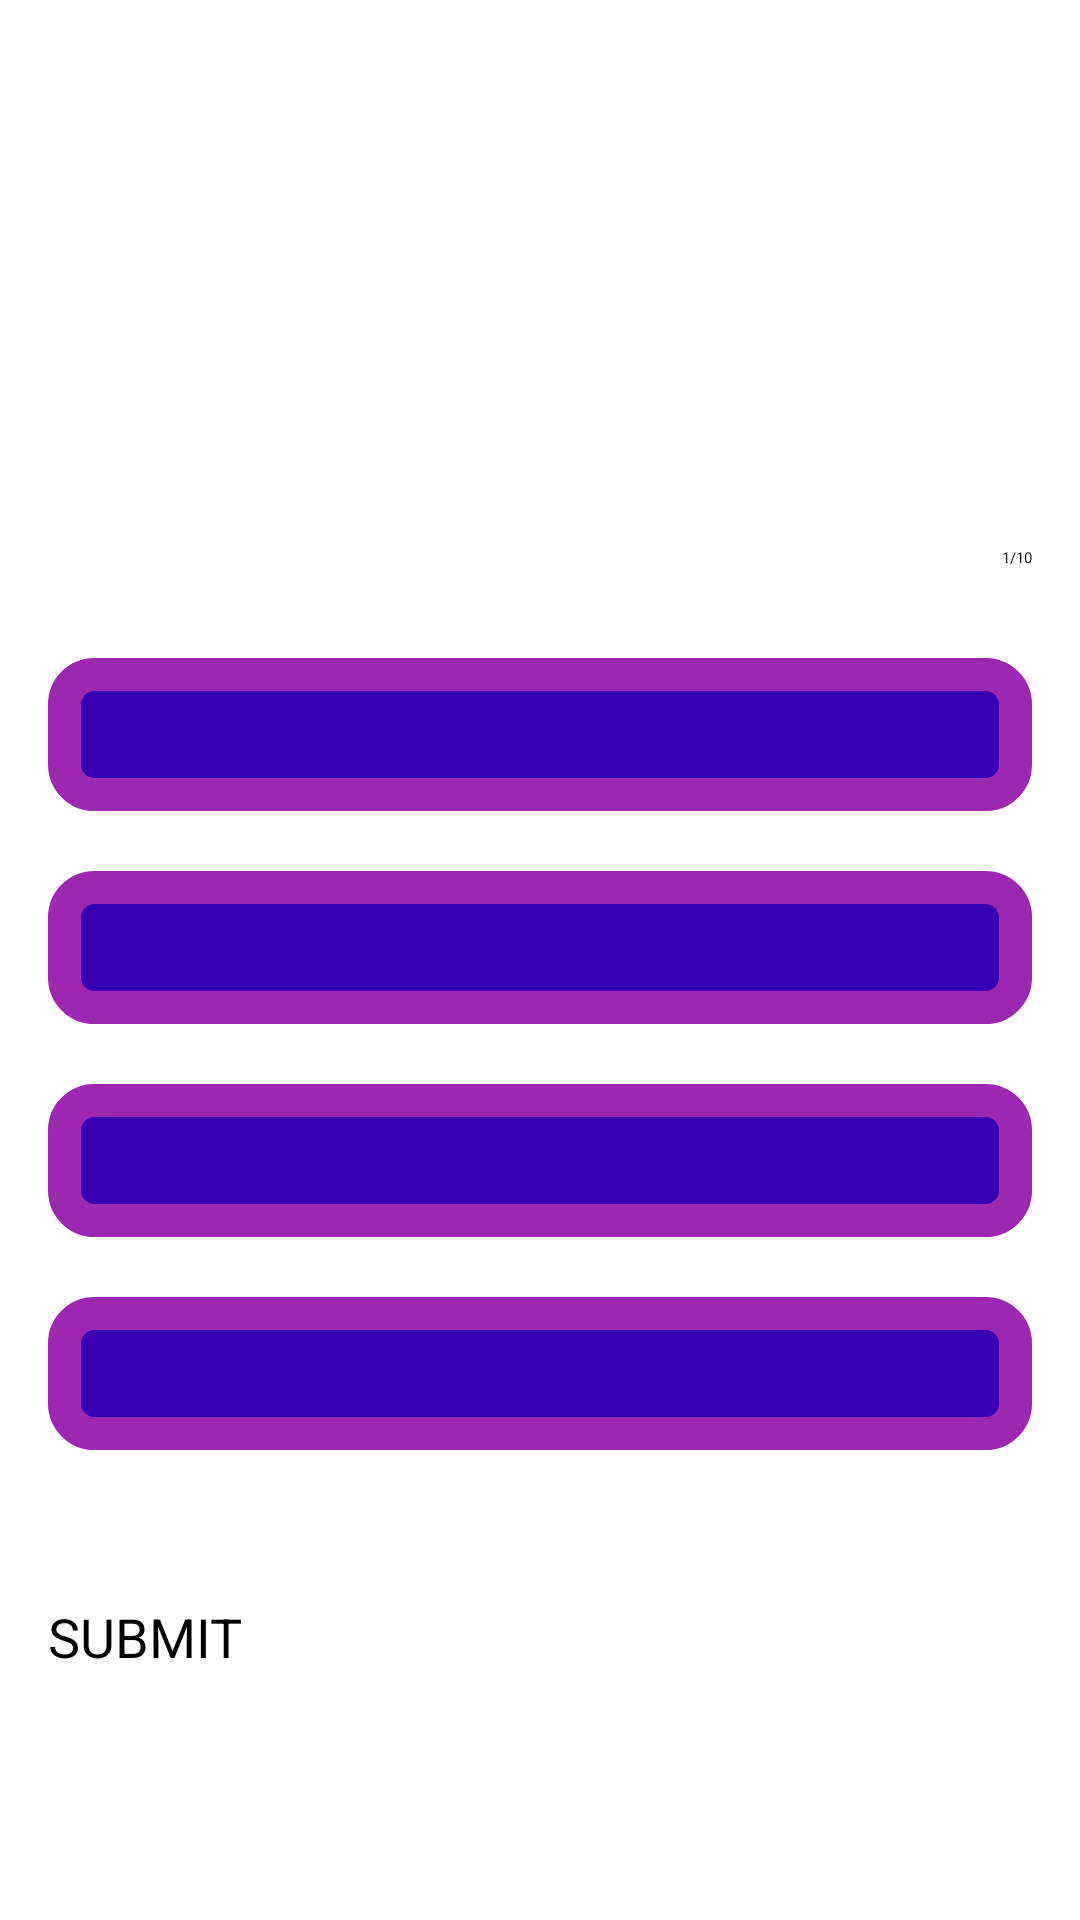

Here is an Android app screen rendered from its layout file. Give the layout XML and the strings, colors and styles it references.
<!-- AndroidManifest.xml: application theme Theme.StudentStudyApp -->
<!-- res/layout/activity_quiz_questions.xml -->
<?xml version="1.0" encoding="utf-8"?>
<ScrollView xmlns:android="http://schemas.android.com/apk/res/android"
    xmlns:app="http://schemas.android.com/apk/res-auto"
    xmlns:tools="http://schemas.android.com/tools"
    android:layout_width="match_parent"
    android:layout_height="match_parent"
    android:fillViewport="true"
    tools:context=".QuizQuestionActivity">

    <LinearLayout
        android:layout_width="match_parent"
        android:layout_height="wrap_content"
        android:orientation="vertical"
        android:gravity="center"
        android:paddingVertical="32dp"
        android:paddingHorizontal="16dp"
        >

        <TextView
            android:id="@+id/tvQuestion"
            android:layout_width="match_parent"
            android:layout_height="wrap_content"
            android:layout_marginBottom="30dp"
            android:paddingHorizontal="20dp"
            android:textAlignment="center"
            android:textColor="#333333"
            android:textSize="28sp"
            tools:text="What does country this flag belongs to?" />

        <TextView
            android:id="@+id/tvScore"
            android:layout_width="wrap_content"
            android:layout_height="wrap_content"
            android:layout_gravity="center"
            android:layout_marginBottom="16dp"
            android:textAlignment="center"
            android:textSize="20sp"
            android:contentDescription="Quiz Score"
            tools:text="Score 1" />

        <LinearLayout
            android:layout_width="match_parent"
            android:layout_height="wrap_content"
            android:layout_marginBottom="20dp"
            android:gravity="center_vertical">
            <ProgressBar
                android:id="@+id/progressBar"
                android:layout_width="0dp"
                android:layout_height="wrap_content"
                android:layout_weight="1"
                android:min="0"
                android:minHeight="50dp"
                android:progress="1"
                android:indeterminate="false"
                android:layout_marginRight="16dp"
                android:progressTint="@color/purple_700"
                android:progressBackgroundTint="@color/purple_200"
                style="@style/Widget.AppCompat.ProgressBar.Horizontal"
                />

            <TextView
                android:id="@+id/tvProgress"
                android:layout_width="wrap_content"
                android:layout_height="wrap_content"
                android:text="1/10"
                />
        </LinearLayout>


        <TextView
            android:id="@+id/optionOne"
            style="@style/toggleButton"
            tools:text="Argentina"
            />

        <TextView
            android:id="@+id/optionTwo"
            style="@style/toggleButton"
            tools:text="Australia"
            />

        <TextView
            android:id="@+id/optionThree"
            style="@style/toggleButton"
            tools:text="Armenia"
            />

        <TextView
            android:id="@+id/optionFour"
            style="@style/toggleButton"
            tools:text="Austria"
            />

        <Button
            android:id="@+id/btnSubmit"
            android:layout_width="match_parent"
            android:layout_height="wrap_content"
            android:layout_marginTop="30dp"
            android:paddingVertical="10dp"
            android:text="SUBMIT"
            android:textSize="18dp" />
    </LinearLayout>
</ScrollView>
<!-- resources referenced by this layout -->
<resources>
  <color name="purple_200">#FFBB86FC</color>
  <color name="purple_700">#FF3700B3</color>
  <style name="toggleButton">
          <item name="android:layout_marginTop">10dp</item>
          <item name="android:layout_marginBottom">10dp</item>
          <item name="android:layout_width">match_parent</item>
          <item name="android:layout_height">wrap_content</item>
          <item name="android:gravity">center</item>
          <item name="android:padding">12dp</item>
          <item name="android:textColor">#333333</item>
          <item name="android:textSize">20sp</item>
          <item name="android:background">@drawable/default_option_border_bg</item>
      </style>
  <!-- drawable default_option_border_bg (drawable) -->
  <?xml version="1.0" encoding="utf-8"?>
  <shape xmlns:android="http://schemas.android.com/apk/res/android"
      android:shape="rectangle">
      <stroke
          android:width="11dp"
          android:color="#9C27B0" />
      <solid android:color="@color/purple_700" />
      <corners android:radius="10dp" />
  </shape>
</resources>
